Run: headless pygame with SDL's dummy video driver; simulated clock (each Clock.tick advances the game by its frame time, no real sleeping); random seed 0; keys injected as events and as key.get_pressed() state; no mouse input.
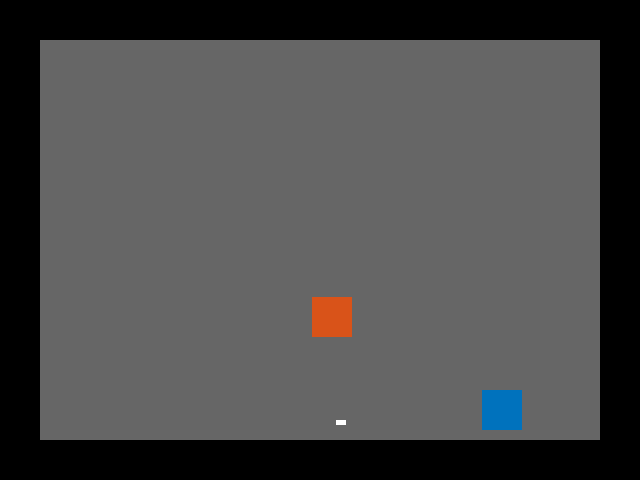
Frame 1 of 4 · flips 1–60 · no input
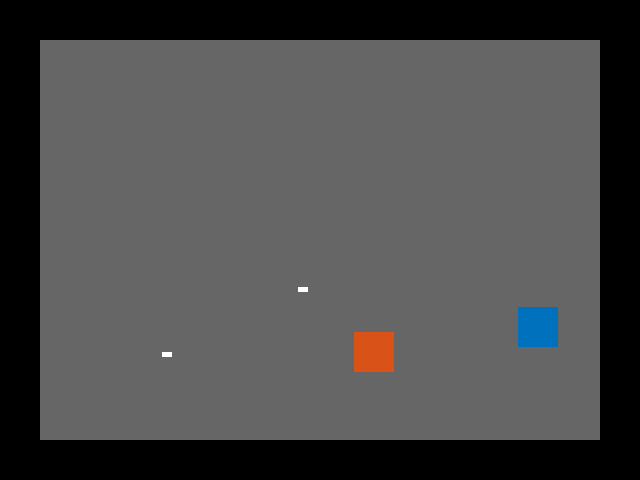
Frame 2 of 4 · flips 61–180 · tapped SPACE, RETURN · held RIGHT (→), D
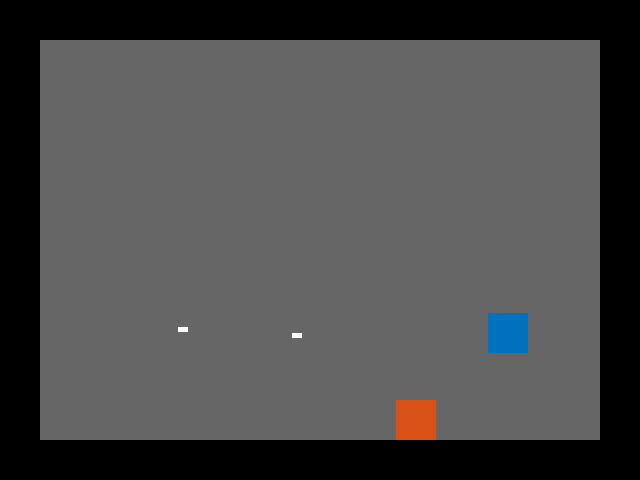
Frame 3 of 4 · flips 181–300 · held DOWN (↓), S
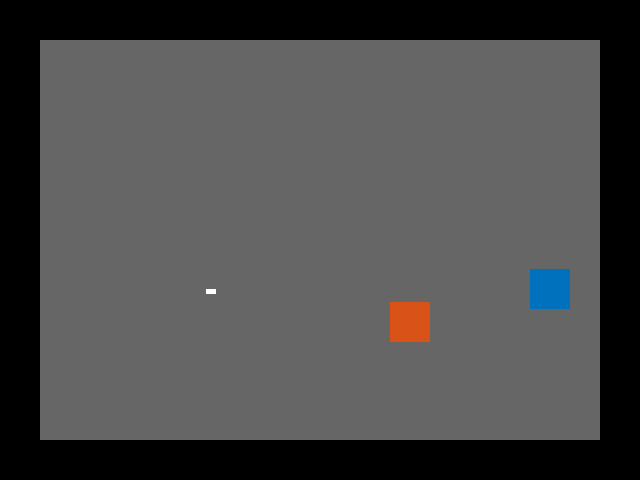
Frame 4 of 4 · flips 301–420 · held LEFT (←), A, UP (↑), W

The pygame program that drew these frames:

import pygame, random
 
# Global constants
 
# Predefined colors
background = (round(0.4*255),round(0.4*255),round(0.4*255))
walls  = (0,0,0)
playerColor = (round(0.85*255),round(0.325*255),round(0.0980*255))
enemyColor = (0, round(0.4470*255), round(0.7410*255))

# Screen dimensions
SCREEN_WIDTH = 640
SCREEN_HEIGHT = 480

# Actions
LEFT = 'left'
RIGHT = 'right'
JUMP = 'jump'
SHOOT = 'shoot'
ACTIONS = [LEFT, RIGHT, JUMP, SHOOT]

class Bullet(pygame.sprite.Sprite):

    def __init__(self, player):
        super().__init__()

        self.image = pygame.Surface([10,5])
        self.image.fill((255,255,255))
        self.rect = self.image.get_rect()

        # Attribute to know which player spawned the bullet
        self.player = player
        # Initial bullet direction  and position
        self.direction = player.direction
        self.rect.x, self.rect.y = self.player.rect.x+20, self.player.rect.y+20

        # Bullet speed
        self.change_x = 10
        self.change_y = 0

    def update(self):

        # Update bullet position
        self.rect.x += self.direction * self.change_x
        self.rect.y += self.change_y

        # Check collision with platforms in the arena
        block_hit_list = pygame.sprite.spritecollide(self, self.player.level.platform_list, False)
        if len(block_hit_list) > 0:
            self.player.level.bullet_list.remove(self)
            self.player.bullets.remove(self)         

        # Check collision with other players
        block_hit_list  = pygame.sprite.spritecollide(self, self.player.level.player_list, False)
        for block in block_hit_list:
            for other_player in self.player.other_players:
                if block is other_player:
                    self.player.level.bullet_list.remove(self)
                    self.player.bullets.remove(self)
                    self.player.score += 1
                    other_player.score -= 1
 
 
class Player(pygame.sprite.Sprite):
    
    def __init__(self,color,position):
        """ Constructor function """
 
        # Call the parent's constructor
        super().__init__()
 
        # Create an image of the block, and fill it with a color.
        # This could also be an image loaded from the disk.
        width = 40
        height = 40
        self.image = pygame.Surface([width, height])
        self.image.fill(color)
 
        # Set a referance to the image rect.
        self.rect = self.image.get_rect()
        self.rect.x, self.rect.y = position

        # Specify a random direction when spawning
        self.direction = 1 - 2*random.randint(0,1)

        # Set speed vector of player
        self.change_x = 0
        self.change_y = 0

        # List of bullet that the player spawns
        self.bullets = []

        # List of sprites we can bump against
        self.level = None
        self.other_players = None

        # Score value when hitting a player or getting hit
        self.score = 0

    def update_other_players(self):
        # Update list of other players excluding yourself
        self.other_players = [player for player in self.level.players]
        self.other_players.remove(self)


    def collision_check_x(self):
        # Check collisions with the platforms
        block_hit_list = pygame.sprite.spritecollide(self, self.level.platform_list, False)
        for block in block_hit_list:
            # If we are moving right,
            # set our right side to the left side of the item we hit
            if self.change_x > 0:
                self.rect.right = block.rect.left
            elif self.change_x < 0:
                # Otherwise if we are moving left, do the opposite.
                self.rect.left = block.rect.right

        # Check collisions with other players
        block_hit_list = pygame.sprite.spritecollide(self, self.other_players, False)
        for block in block_hit_list:
            # If we are moving right,
            # set our right side to the left side of the item we hit
            if self.change_x > 0:
                self.rect.right = block.rect.left
            elif self.change_x < 0:
                # Otherwise if we are moving left, do the opposite.
                self.rect.left = block.rect.right

    def collision_check_y(self):
        # Check collisions with the platforms
        block_hit_list = pygame.sprite.spritecollide(self, self.level.platform_list, False)
        for block in block_hit_list:
            # Reset our position based on the top/bottom of the object.
            if self.change_y > 0:
                self.rect.bottom = block.rect.top
            elif self.change_y < 0:
                self.rect.top = block.rect.bottom
 
            # Stop our vertical movement
            self.change_y = 0

        # Check collisions with other players
        block_hit_list = pygame.sprite.spritecollide(self, self.other_players, False)
        for block in block_hit_list:
            # Reset our position based on the top/bottom of the object.
            if self.change_y > 0:
                self.rect.bottom = block.rect.top
            elif self.change_y < 0:
                self.rect.top = block.rect.bottom
 
            # Stop our vertical movement
            self.change_y = 0

 
    def update(self):
        """ Move the player. """

        # Gravity
        self.calc_grav()

        # Move left/right
        self.rect.x += self.change_x
        self.collision_check_x()

        # Move up/down
        self.rect.y += self.change_y
        self.collision_check_y()
    
 
    def calc_grav(self):
        """ Calculate effect of gravity. """
        if self.change_y == 0:
            self.change_y = 1
        else:
            self.change_y += .35
 
        # See if we are on the ground.
        if self.rect.y >= SCREEN_HEIGHT - self.rect.height and self.change_y >= 0:
            self.change_y = 0
            self.rect.y = SCREEN_HEIGHT - self.rect.height
 
    def jump(self):
        """ Called when user hits 'jump' button. """
        # move down a bit and see if there is a platform below us.
        # Move down 2 pixels because it doesn't work well if we only move down
        # 1 when working with a platform moving down.
        self.rect.y += 2
        platform_hit_list = pygame.sprite.spritecollide(self, self.level.platform_list, False)
        self.rect.y -= 2
 
        # If it is ok to jump, set our speed upwards
        if len(platform_hit_list) > 0 or self.rect.bottom >= SCREEN_HEIGHT:
            self.change_y = -10
 
    # Player-controlled movement:
    def go_left(self):
        """ Called when the user hits the left arrow. """
        self.change_x = -6
        self.direction = -1
 
    def go_right(self):
        """ Called when the user hits the right arrow. """
        self.change_x = 6
        self.direction = 1
 
    def stop(self):
        """ Called when the user lets off the keyboard. """
        self.change_x = 0

    def shoot(self):
        # Currently, allow only one bullet at the time
        if  len(self.bullets) == 0 :
            bullet =  Bullet(self)
            self.bullets.append(bullet)
            self.level.bullet_list.add(bullet)

    def choose_action(self):
        # Select a random action
        self.action  = self.random_action()

        # Apply the random action
        if self.action is not None:
            if self.action == LEFT:
                self.go_left()
            elif self.action == RIGHT:
                self.go_right()
            elif self.action == JUMP:
                self.jump()
            elif self.action == SHOOT:
                self.shoot()
        else:
            self.stop()


    def random_action(self):
        """Pick random action."""
        if random.random() < 0.5:
            return random.choice(ACTIONS)
        else:
            return None
 
 
class Platform(pygame.sprite.Sprite):
    """ Platform the user can jump on """
 
    def __init__(self, width, height):
        """ Platform constructor. Assumes constructed with user passing in
            an array of 5 numbers like what's defined at the top of this
            code. """
        super().__init__()
 
        self.image = pygame.Surface([width, height])
        self.image.fill(walls)
 
        self.rect = self.image.get_rect()
 
 
class Level(object):
    """ This is a generic super-class used to define a level.
        Create a child class for each level with level-specific
        info. """
 
    def __init__(self, players):
        """ Constructor. Pass in a handle to player. Needed for when moving platforms
            collide with the player. """
        self.platform_list = pygame.sprite.Group()
        self.players = players
        for p in players : 
            p.level = self
            p.update_other_players()
        
        self.bullet_list =  pygame.sprite.Group()
        self.player_list = pygame.sprite.Group()
        self.player_list.add(players)

        index = 0
        for player in players:
            player.index = index
            index+=1

         
        # Background image
        self.background = None
 
    # Update everythign on this level
    def update(self):
        """ Update everything in this level."""
        self.platform_list.update()
        self.bullet_list.update()
        self.player_list.update()
 
    def draw(self, screen):
        """ Draw everything on this level. """
 
        # Draw the background
        screen.fill(background)
 
        # Draw all the sprite lists that we have
        self.platform_list.draw(screen)
        self.player_list.draw(screen)
        self.bullet_list.draw(screen)
 
 
# Create platforms for the level
class SimpleLevel(Level):
    """ Definition for level 1. """
 
    def __init__(self, players):
        """ Create level 1. """
 
        # Call the parent constructor
        Level.__init__(self, players)
 
    
        # Define all walls: width,height,x pos,y pos
        level = [[40, 480, 0, 0],
                 [40, 480, 600, 0],
                 [640, 40, 0, 0],
                 [640, 40, 0, 440],
                 ]
 
        # Go through the array above and add platforms
        for platform in level:
            block = Platform(platform[0], platform[1])
            block.rect.x = platform[2]
            block.rect.y = platform[3]
            self.platform_list.add(block)
 
 
def main():
    """ Main Program """
    pygame.init()
 
    # Set the height and width of the screen
    size = [SCREEN_WIDTH, SCREEN_HEIGHT]
    screen = pygame.display.set_mode(size)
 
    pygame.display.set_caption("Python self-learning project")
 
    # Create the player
    players = [Player(playerColor,[300,80]),
                   Player(enemyColor,[500,80]),
                   ]
    
    # Create all the levels
    level = SimpleLevel(players)

    # Loop until the user clicks the close button.
    done = False

    # Used to manage how fast the screen updates
    clock = pygame.time.Clock()
    player = players[1]

    # -------- Main Program Loop -----------
    while not done:

        for event in pygame.event.get():
            if event.type == pygame.QUIT:
                done = True

        # Let each player choose an action
        for p in players:
            p.choose_action()
 
        # Update objects in the level
        level.update()
 
        # Draw the updates
        level.draw(screen)

        # Limit the frame rate to  60 fps
        clock.tick(60)
 
        # Go ahead and update the screen with what we've drawn.
        pygame.display.flip()
 
    # Be IDLE friendly. If you forget this line, the program will 'hang'
    # on exit.
    pygame.quit()
 
# Display scores
def add_text(screen, text, pos):
    font = pygame.font.SysFont('ptmono', 20)
    screen.blit(font.render(text, True, (255,255,255)), pos)
if __name__ == "__main__":
    main()
